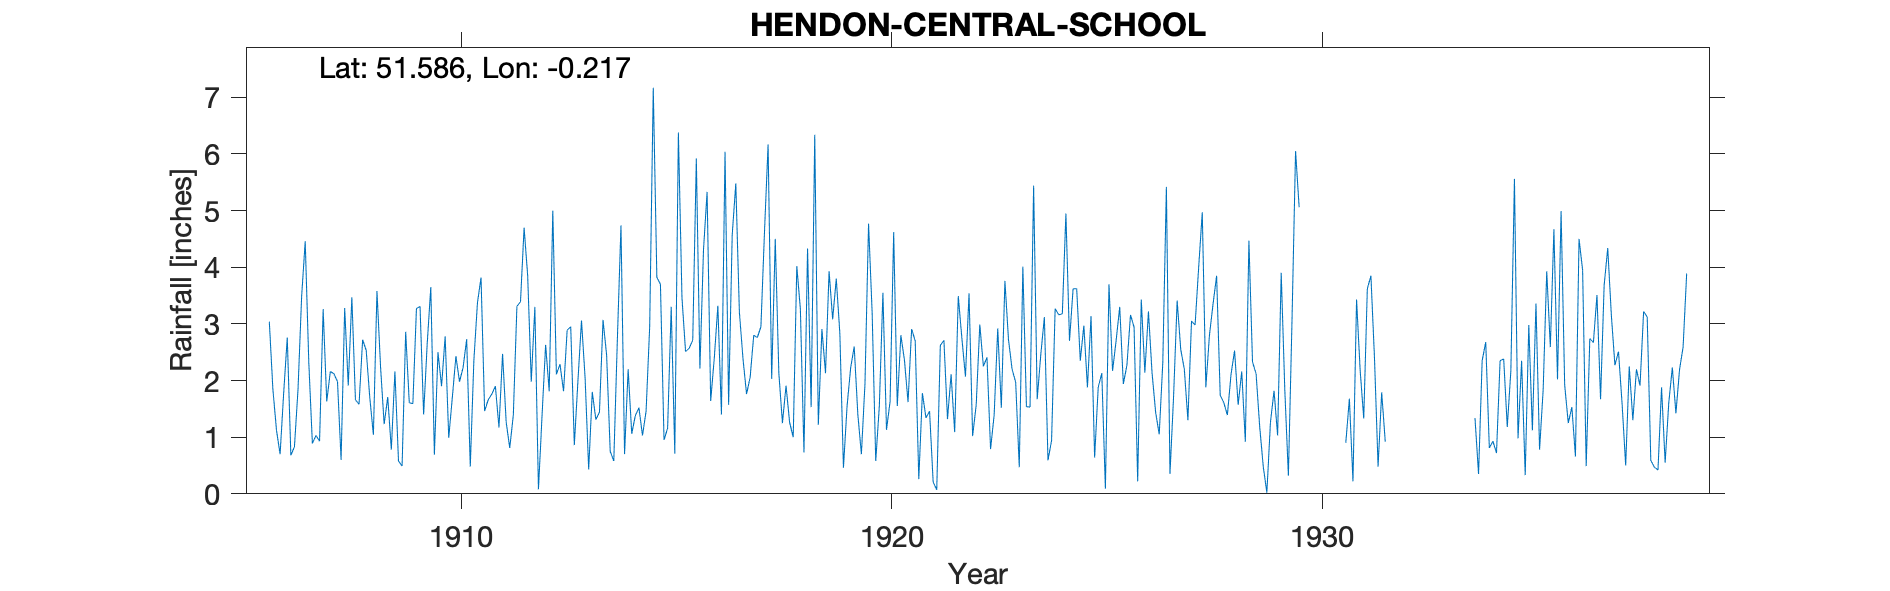

Data behind this chart, as committed beside it:
HENDON-CENTRAL-SCHOOL, , , , , , , , , , , , , , , , , , , , , , , 
Grid ref, TQ236890, Long, -0.2174, Lat, 51.59, Elevation, 200, ft., , , , , , , , , , , , , , , 
Station no, 863, , , , , , , , , , , , , , , , , , , , , , 
, 1900, 1901, 1902, 1903, 1904, 1905, 1906, 1907, 1908, 1909, 1910, 1911, 1912, 1913, 1914, 1915, 1916, 1917, 1918, 1919, 1920, 1921, 1922
January, , , , , , , 3.04, 0.89, 1.66, 0.58, 1.9, 1.46, 3.85, 2.95, 0.58, 3.82, 2.21, 2.39, 1.91, 3.93, 3.2, 2.7, 3.49
February, , , , , , , 1.84, 1.03, 1.58, 0.49, 2.78, 1.66, 1.98, 0.86, 2.74, 3.7, 4.31, 1.76, 1.26, 3.08, 0.58, 0.26, 2.75
March, , , , , , , 1.12, 0.93, 2.72, 2.86, 0.99, 1.76, 3.3, 1.99, 4.74, 0.95, 5.33, 2.06, 1, 3.8, 1.55, 1.78, 2.07
April, , , , , , , 0.7, 3.26, 2.53, 1.61, 1.7, 1.9, 0.08, 3.06, 0.7, 1.16, 1.64, 2.8, 4.02, 2.83, 3.55, 1.34, 3.54
May, , , , , , , 1.78, 1.63, 1.7, 1.59, 2.43, 1.17, 1.37, 2.05, 2.2, 3.3, 2.39, 2.76, 3.26, 0.46, 1.13, 1.46, 1.02
June, , , , , , , 2.76, 2.16, 1.04, 3.27, 1.98, 2.47, 2.63, 0.43, 1.06, 0.71, 3.32, 2.95, 0.73, 1.54, 1.63, 0.21, 1.57
July, , , , , , , 0.68, 2.12, 3.58, 3.31, 2.23, 1.27, 1.81, 1.8, 1.38, 6.38, 1.4, 4.63, 4.33, 2.22, 4.62, 0.07, 2.99
August, , , , , , , 0.83, 1.98, 2.24, 1.4, 2.73, 0.81, 5, 1.31, 1.52, 3.46, 6.04, 6.17, 1.53, 2.6, 1.55, 2.62, 2.25
September, , , , , , , 1.85, 0.6, 1.23, 2.65, 0.48, 1.39, 2.11, 1.44, 1.03, 2.51, 1.57, 2.03, 6.34, 1.41, 2.8, 2.71, 2.41
October, , , , , , , 3.48, 3.28, 1.71, 3.65, 2.35, 3.31, 2.29, 3.07, 1.46, 2.57, 4.57, 4.5, 1.22, 0.7, 2.36, 1.32, 0.79
November, , , , , , , 4.46, 1.91, 0.78, 0.69, 3.37, 3.39, 1.81, 2.45, 2.95, 2.71, 5.48, 2.13, 2.91, 1.94, 1.62, 2.11, 1.39
December, , , , , , , 2.32, 3.47, 2.16, 2.5, 3.82, 4.7, 2.89, 0.75, 7.17, 5.92, 3.21, 1.25, 2.13, 4.77, 2.91, 1.09, 2.92
Total, , , , , , , 24.86, 23.26, 22.93, 24.6, 26.76, 25.29, 29.12, 22.16, 27.53, 37.19, 41.47, 35.43, 30.64, 29.28, 27.5, 17.67, 27.19
NOTES, , , , , , , , , , , , , , , , , , , , , , , 
NGR is between 2 schools, not sure which…, , , , , , , , , , , , , , , , , , , , , , , 
1950s record sheet contains no readings, , , , , , , , , , , , , , , , , , , , , , , 
